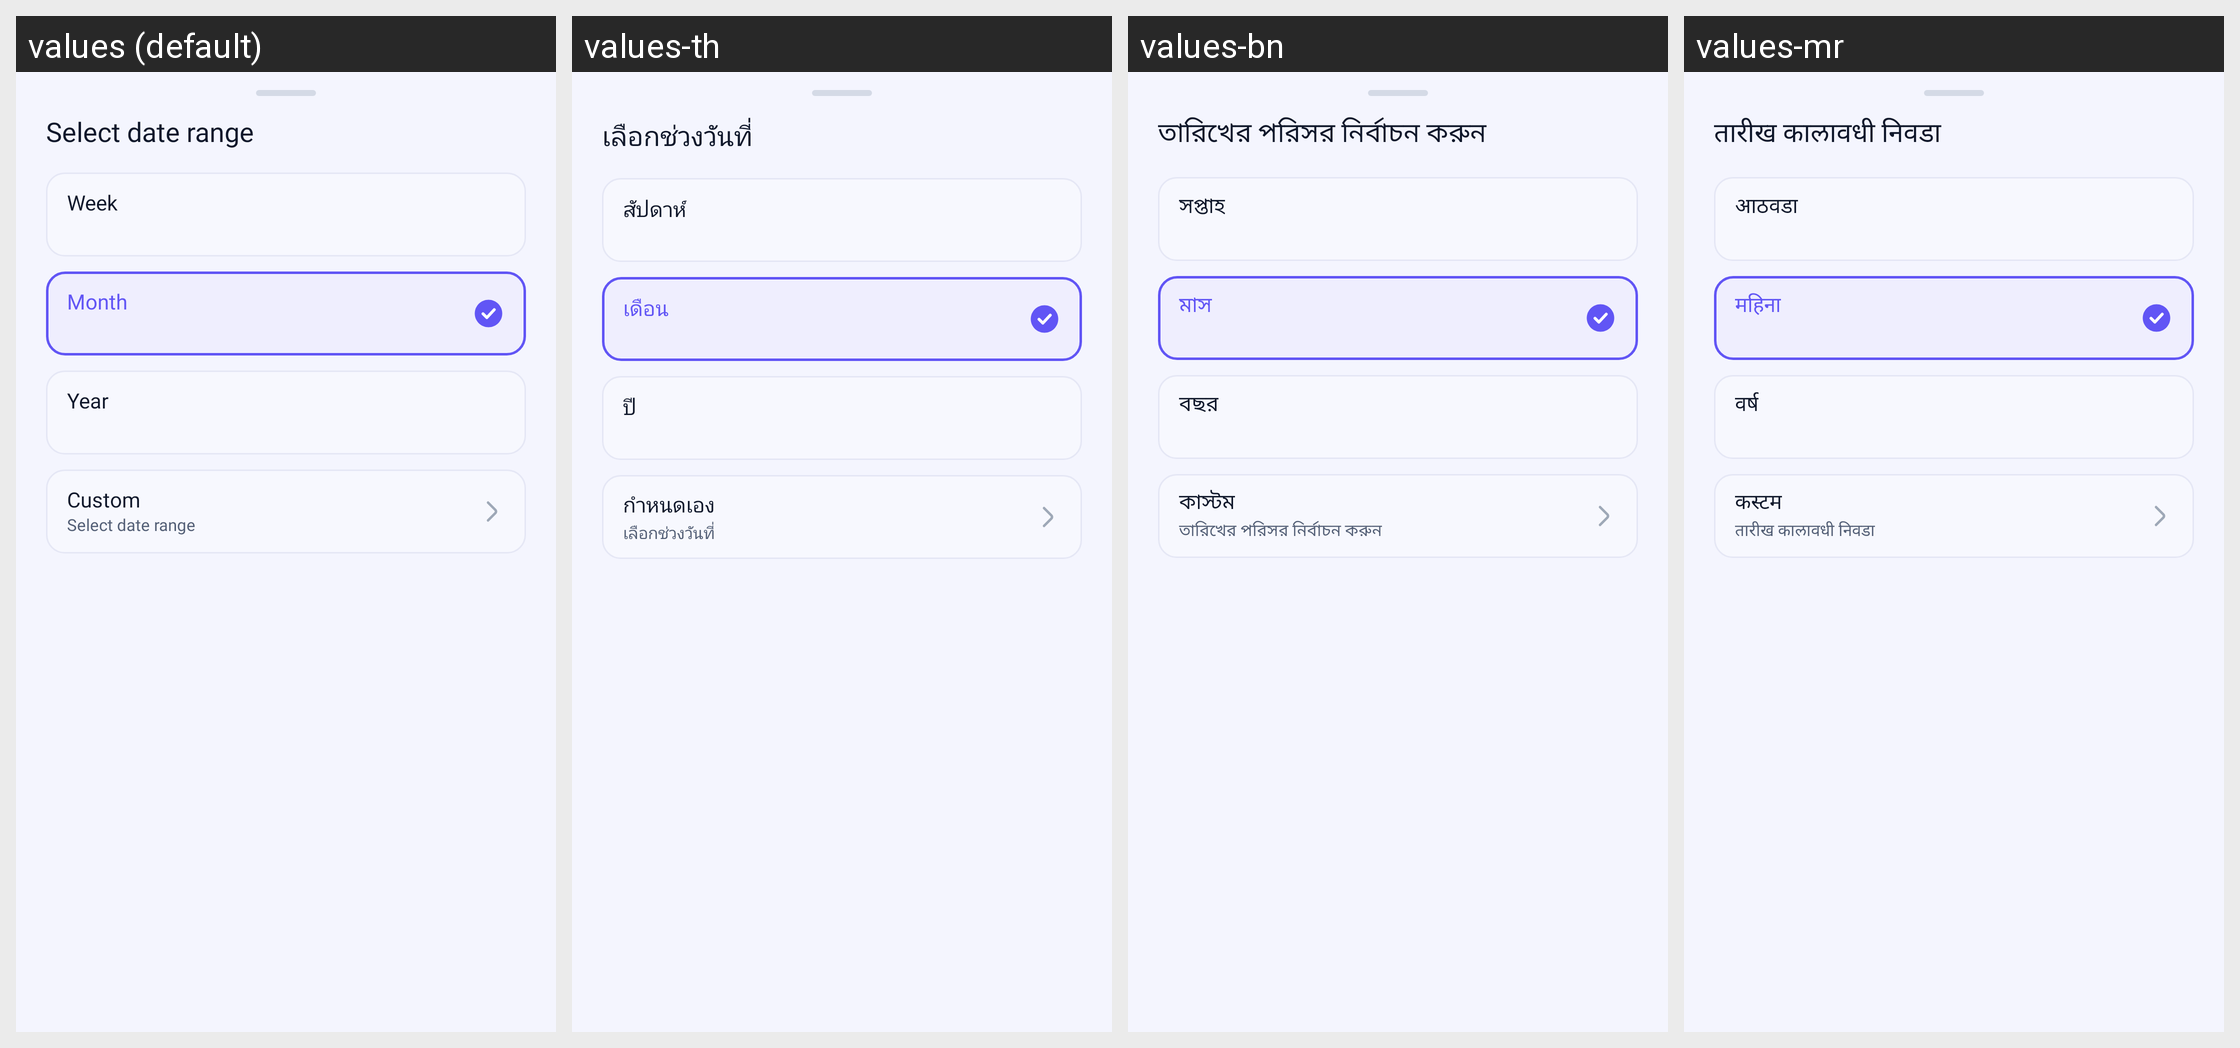

The Android screen above is rendered under several locales of the same app. Produce the string resources it draws, with the default and per-locale values.
Android screen res/layout/bottom_sheet_period_mode.xml rendered under 4 locales, left to right: values (default), values-th, values-bn, values-mr. Device: Nexus 5 (rendered at 1080×1920; each locale shown at half size, 540×960, under a caption strip naming it); theme Theme.MyApplication.
Other locales in the repository, not shown: values-ar, values-de, values-es, values-fr, values-hi, values-in, values-ja, values-kk, values-kn, values-ko, values-ml, values-or, values-pl, values-pt, values-ru, values-ta, values-te, values-tl, values-tr, values-uk, values-ur, values-vi.
Strings drawn on this screen, with the default value and each locale's value (text and hints the layout hard-codes, and strings that could not be matched under every locale, appear in the picture but are not listed):

select_date_range
  values: Select date range
  values-th: เลือกช่วงวันที่
  values-bn: তারিখের পরিসর নির্বাচন করুন
  values-mr: तारीख कालावधी निवडा

week
  values: Week
  values-th: สัปดาห์
  values-bn: সপ্তাহ
  values-mr: आठवडा

month
  values: Month
  values-th: เดือน
  values-bn: মাস
  values-mr: महिना

year
  values: Year
  values-th: ปี
  values-bn: বছর
  values-mr: वर्ष

custom_range
  values: Custom
  values-th: กำหนดเอง
  values-bn: কাস্টম
  values-mr: कस्टम
